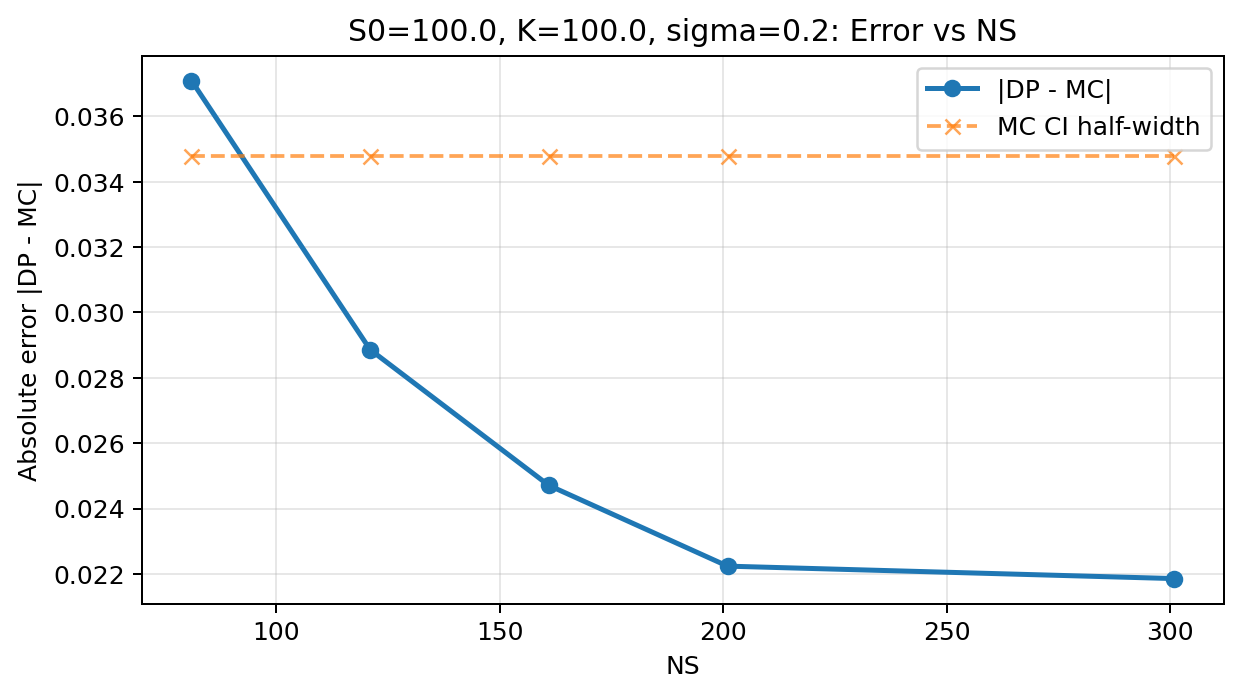

The table this chart was drawn from, first rows:
param, value, dp_price, mc_mean, mc_CI_half, abs_error, runtime_s
NS, 81, 5.895, 5.857, 0.03477, 0.0371, 22.57
NS, 121, 5.886, 5.857, 0.03477, 0.02886, 33.62
NS, 161, 5.882, 5.857, 0.03477, 0.02471, 44.76
NS, 201, 5.88, 5.857, 0.03477, 0.02224, 57.05
NS, 301, 5.879, 5.857, 0.03477, 0.02186, 86.11
